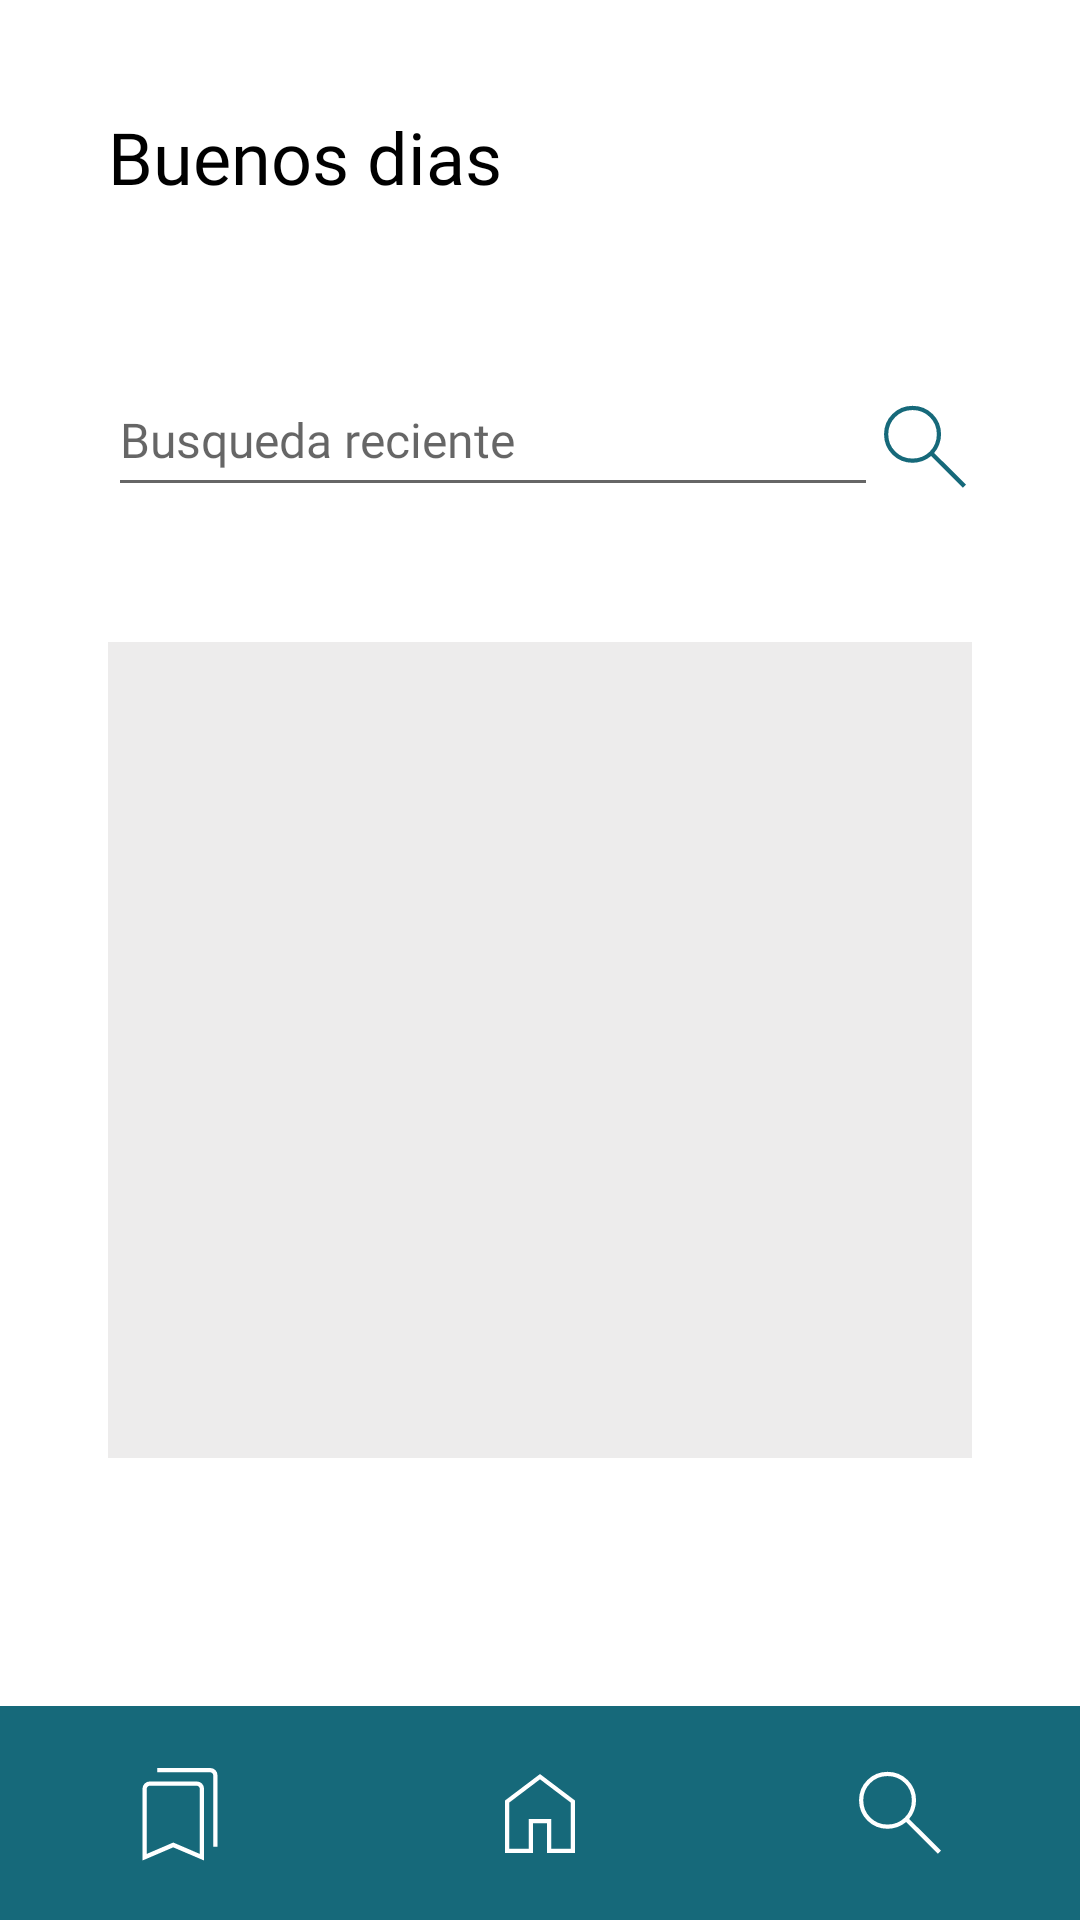

Android layout source for this screen:
<!-- AndroidManifest.xml: application theme Theme.DienteSabio -->
<!-- res/layout/activity_inicio.xml -->
<?xml version="1.0" encoding="utf-8"?>
<LinearLayout xmlns:android="http://schemas.android.com/apk/res/android"
    xmlns:app="http://schemas.android.com/apk/res-auto"
    xmlns:tools="http://schemas.android.com/tools"
    android:layout_width="match_parent"
    android:layout_height="match_parent"
    android:background="@color/blanco_fondo"
    android:onClick="inicio"
    android:orientation="vertical"
    android:paddingTop="36dp"
    tools:context=".Inicio">

    <LinearLayout
        android:layout_width="match_parent"
        android:layout_height="match_parent"
        android:layout_weight="4"
        android:orientation="vertical"
        android:paddingLeft="36dp"
        android:paddingRight="36dp">

        <LinearLayout
            android:layout_width="match_parent"
            android:layout_height="65dp"
            android:orientation="horizontal">

            <TextView
                android:id="@+id/tv_buenos"
                style="@style/txt_titol"
                android:layout_width="wrap_content"
                android:layout_height="match_parent"
                android:layout_weight="1"
                android:text="@string/Buenos_dias" />

            <ImageButton
                android:id="@+id/imageButton6"
                android:layout_width="wrap_content"
                android:layout_height="match_parent"
                android:layout_weight="1"
                android:background="@color/blanco_fondo"
                android:contentDescription="@string/busquedad"
                android:onClick="datos_usuario"
                android:src="@drawable/account_circle_40px"
                app:tint="@color/naranja_boton" />

        </LinearLayout>

        <Space
            android:layout_width="match_parent"
            android:layout_height="20dp" />

        <LinearLayout
            android:layout_width="match_parent"
            android:layout_height="56dp"
            android:orientation="horizontal">

            <EditText
                android:id="@+id/et_buscador"
                style="@style/txt_contenido"
                android:layout_width="513dp"
                android:layout_height="wrap_content"
                android:layout_weight="1"
                android:autofillHints=""
                android:contentDescription="@string/busquedad"
                android:ems="10"
                android:hint="@string/Busqueda"
                android:inputType="text"
                android:minHeight="48dp"
                tools:ignore="EditableContentDescCheck" />

            <ImageButton
                android:id="@+id/img_lupa"
                android:layout_width="match_parent"
                android:layout_height="match_parent"
                android:layout_weight="1"
                android:background="@color/blanco_fondo"
                android:onClick="ir_buscar"
                android:tint="@color/azul_barra"
                app:srcCompat="@drawable/search_40px"
                tools:ignore="SpeakableTextPresentCheck,TouchTargetSizeCheck,UseAppTint" />
        </LinearLayout>

    </LinearLayout>

    <LinearLayout
        android:layout_width="match_parent"
        android:layout_height="674dp"
        android:layout_weight="3"
        android:orientation="vertical"
        android:paddingLeft="36dp"
        android:paddingRight="36dp">

        <androidx.recyclerview.widget.RecyclerView
            android:id="@+id/lista_maxilar"
            android:layout_width="339dp"
            android:layout_height="272dp"
            android:background="@color/crema_rellenar" />

    </LinearLayout>

    <LinearLayout
        android:layout_width="match_parent"
        android:layout_height="match_parent"
        android:layout_weight="5"
        android:gravity="center"
        android:orientation="vertical">

        <LinearLayout
            android:layout_width="match_parent"
            android:layout_height="match_parent"
            android:background="@color/azul_barra"
            android:gravity="center"
            android:orientation="horizontal">

            <ImageButton
                android:id="@+id/im_btn_guardado"
                android:layout_width="wrap_content"
                android:layout_height="match_parent"
                android:layout_weight="1"
                android:background="@color/azul_barra"
                android:onClick="ir_guardados"
                android:src="@drawable/bookmarks_40px"
                app:tint="@color/blanco_fondo"
                tools:ignore="SpeakableTextPresentCheck" />

            <ImageButton
                android:id="@+id/img_btn_inicio"
                android:layout_width="wrap_content"
                android:layout_height="match_parent"
                android:layout_weight="1"
                android:background="@color/azul_barra"
                android:onClick="inicio"
                android:src="@drawable/home_40px"
                app:tint="@color/blanco_fondo"
                tools:ignore="SpeakableTextPresentCheck" />

            <ImageButton
                android:id="@+id/img_btn_buscar"
                android:layout_width="wrap_content"
                android:layout_height="match_parent"
                android:layout_weight="1"
                android:background="@color/azul_barra"
                android:onClick="ir_buscar"
                android:src="@drawable/search_40px"
                app:tint="@color/blanco_fondo"
                tools:ignore="SpeakableTextPresentCheck" />
        </LinearLayout>
    </LinearLayout>

</LinearLayout>
<!-- resources referenced by this layout -->
<resources>
  <color name="azul_barra">#16697A</color>
  <color name="blanco_fondo">#FFFFFFFF</color>
  <color name="crema_rellenar">#EDECEC</color>
  <color name="naranja_boton">#CD8521</color>
  <!-- drawable home_40px (drawable) -->
  <vector xmlns:android="http://schemas.android.com/apk/res/android"
      android:width="40dp"
      android:height="40dp"
      android:viewportWidth="960"
      android:viewportHeight="960"
      android:tint="?attr/colorControlNormal">
    <path
        android:fillColor="@android:color/white"
        android:pathData="M233.85,766.15L390.77,766.15L390.77,527.69L569.23,527.69L569.23,766.15L726.15,766.15L726.15,396.92L480,210.51L233.85,396.75L233.85,766.15ZM200,800L200,380L480,168.46L760,380L760,800L535.39,800L535.39,561.54L424.61,561.54L424.61,800L200,800ZM480,488.26L480,488.26L480,488.26L480,488.26L480,488.26L480,488.26L480,488.26L480,488.26L480,488.26L480,488.26Z"/>
  </vector>
  <!-- drawable search_40px (drawable) -->
  <vector xmlns:android="http://schemas.android.com/apk/res/android"
      android:width="40dp"
      android:height="40dp"
      android:viewportWidth="960"
      android:viewportHeight="960"
      android:tint="?attr/colorControlNormal">
    <path
        android:fillColor="@android:color/white"
        android:pathData="M783.28,806L529.08,551.8Q499.28,578.19 459.9,592.25Q420.53,606.31 380.72,606.31Q284.96,606.31 218.63,540.11Q152.31,473.92 152.31,378.59Q152.31,283.26 218.5,216.94Q284.7,150.61 379.99,150.61Q475.28,150.61 541.9,216.85Q608.51,283.08 608.51,378.38Q608.51,419.74 593.74,459.15Q578.97,498.56 553.33,527.54L807.69,781.08L783.28,806ZM380.56,572.46Q462.21,572.46 518.44,516.37Q574.67,460.28 574.67,378.46Q574.67,296.64 518.44,240.55Q462.21,184.46 380.56,184.46Q298.79,184.46 242.47,240.55Q186.15,296.64 186.15,378.46Q186.15,460.28 242.47,516.37Q298.79,572.46 380.56,572.46Z"/>
  </vector>
  <string name="Buenos_dias">Buenos dias</string>
  <string name="Busqueda">Busqueda reciente</string>
  <string name="busquedad">imagen </string>
  <style name="txt_contenido" parent="TextAppearance.AppCompat">
          <item name="android:textColor">@color/negro_letra</item>
          <item name="android:fontFamily">@font/inter_medium</item>
          <item name="android:textSize">16sp</item>
      </style>
  <style name="txt_titol" parent="TextAppearance.AppCompat">
          <item name="android:textColor">@color/negro_letra</item>
          <item name="android:fontFamily">@font/inter_bold</item>
          <item name="android:textSize">24sp</item>
      </style>
  <style name="Theme.DienteSabio" parent="Theme.AppCompat.Light.DarkActionBar">
          <item name="colorPrimary">@color/azul_fondo_inicio</item>
          <item name="colorPrimaryVariant"> @color/azul_barra</item>
          <item name="colorTertiary">@color/blanco_fondo</item>
          
           <item name="colorSecondary"> @color/crema_rellenar</item>
          <item name="colorSecondaryVariant">@color/crema_fondo</item>
          
          <item name="colorBackgroundFloating"> @color/naranja_boton</item>
          <item name="colorButtonNormal">@color/azul_boton</item>
           
          <item name="colorOnPrimary">@color/negro_letra</item>
          <item name="colorOnSecondary">@color/verde_letra</item>
           <item name="colorOnTertiary">@color/gris_rellenar</item>
      </style>
  <color name="negro_letra">#000000</color>
  <color name="azul_fondo_inicio">#82C0CC</color>
  <color name="crema_fondo">#EDE7E3</color>
  <color name="azul_boton">#489FB5</color>
  <color name="verde_letra">#334C31</color>
  <color name="gris_rellenar">#757575</color>
</resources>
